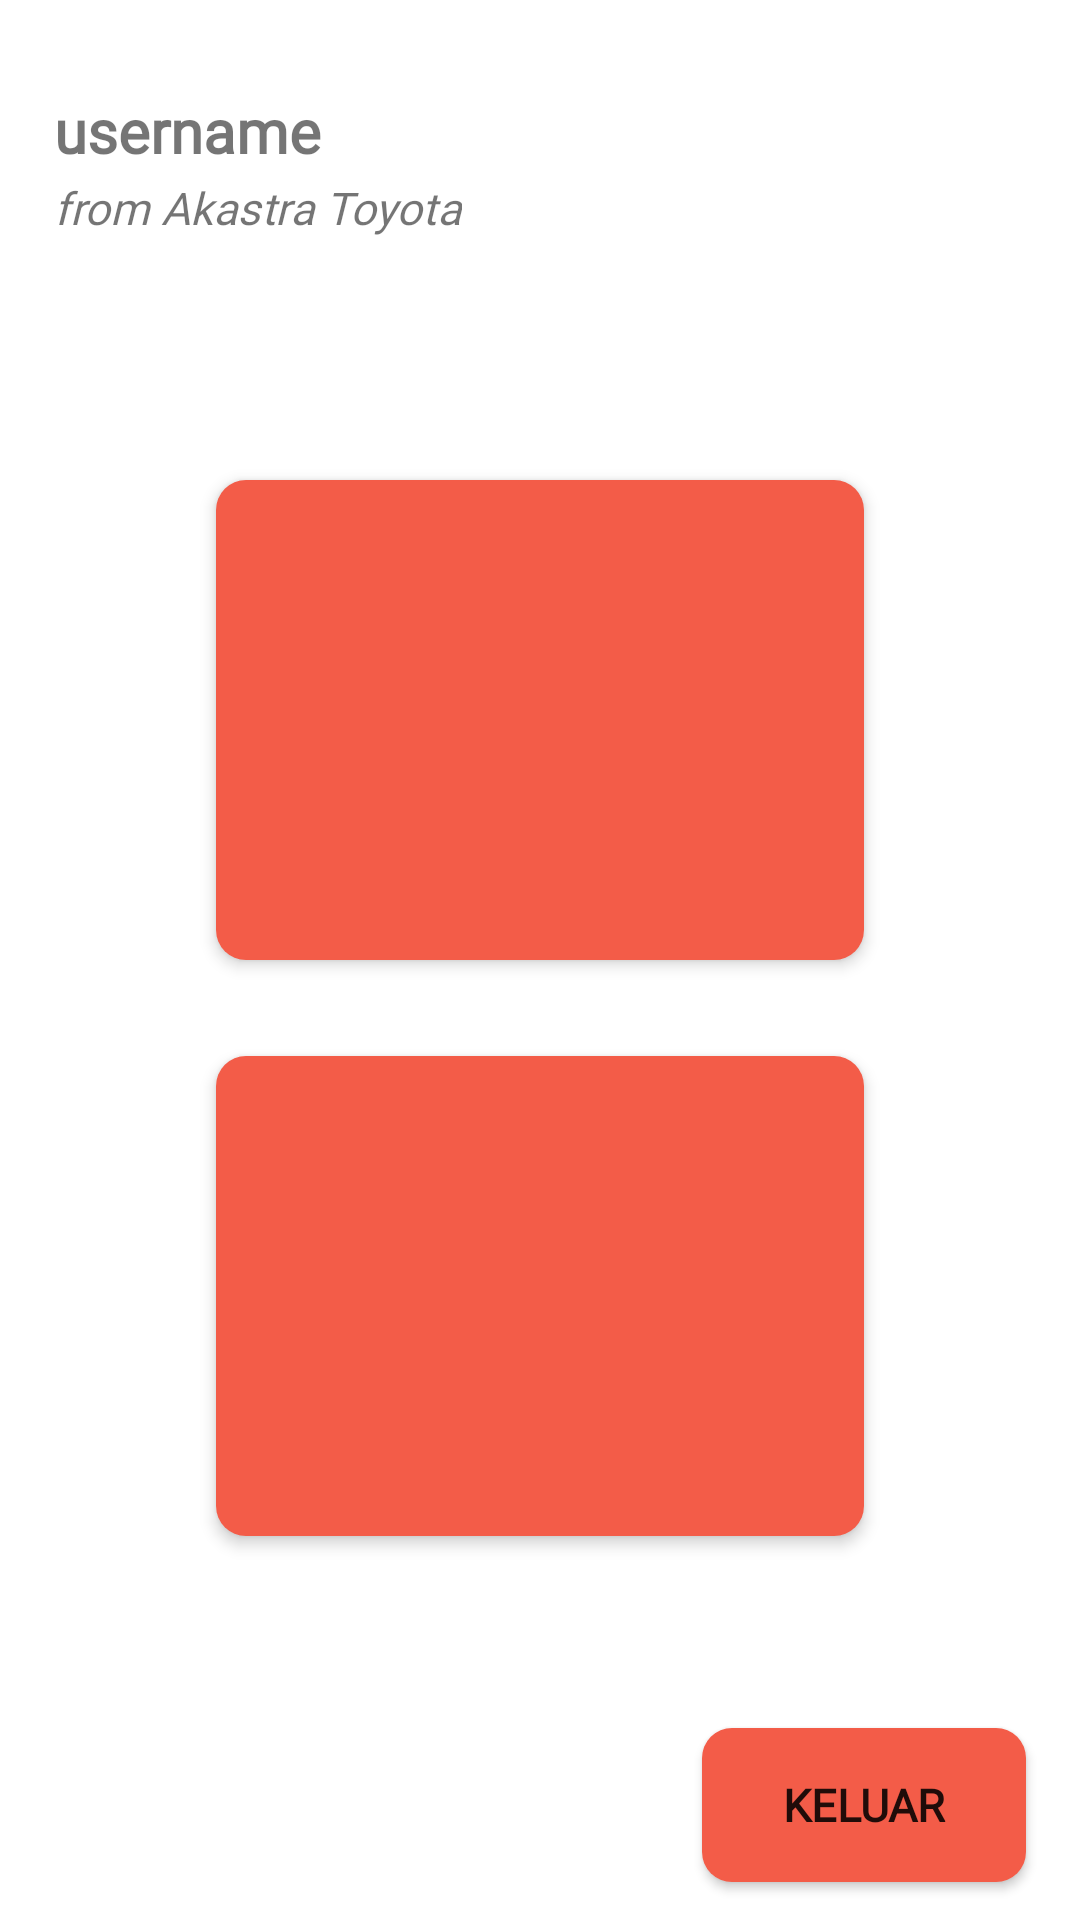

Write the Android layout XML for this screen, with the resource values it uses.
<!-- AndroidManifest.xml: application theme Theme.WAC -->
<!-- res/layout/sa_menu.xml -->
<?xml version="1.0" encoding="utf-8"?>
<androidx.constraintlayout.widget.ConstraintLayout xmlns:android="http://schemas.android.com/apk/res/android"
    xmlns:app="http://schemas.android.com/apk/res-auto"
    xmlns:tools="http://schemas.android.com/tools"
    android:layout_width="match_parent"
    android:layout_height="match_parent"
    android:background="@color/white"
    tools:context=".SaMenu">

    <androidx.constraintlayout.widget.Guideline
        android:layout_width="0dp"
        android:layout_height="0dp"
        android:id="@+id/guidTopMenu"
        android:orientation="horizontal"
        app:layout_constraintGuide_percent="0.25"
        />

    <androidx.constraintlayout.widget.Guideline
        android:layout_width="0dp"
        android:layout_height="0dp"
        android:id="@+id/guidTopMenu2"
        android:orientation="horizontal"
        app:layout_constraintGuide_percent="0.55"
        />

    <androidx.constraintlayout.widget.Guideline
        android:layout_width="0dp"
        android:layout_height="0dp"
        android:id="@+id/guidBottomMenu"
        android:orientation="horizontal"
        app:layout_constraintGuide_percent="0.9"
        />

    <androidx.constraintlayout.widget.Guideline
        android:layout_width="0dp"
        android:layout_height="0dp"
        android:id="@+id/guidRightMenu"
        android:orientation="vertical"
        app:layout_constraintGuide_percent="0.95"
        />
    <androidx.constraintlayout.widget.Guideline
        android:layout_width="0dp"
        android:layout_height="0dp"
        android:id="@+id/guidLeftMenu"
        android:orientation="vertical"
        app:layout_constraintGuide_percent="0.05"
        />

    <ImageView
        android:layout_width="0dp"
        android:layout_height="0dp"
        app:layout_constraintWidth_percent="0.6"
        app:layout_constraintHeight_percent="0.25"
        android:background="@drawable/ripple_menu"
        app:layout_constraintTop_toBottomOf="@id/guidTopMenu"
        app:layout_constraintStart_toStartOf="parent"
        app:layout_constraintEnd_toEndOf="parent"
        android:src="@drawable/ic_list"
        android:elevation="3dp"
        android:id="@+id/nav_move"
        />

    <ImageView
        android:layout_width="0dp"
        android:layout_height="0dp"
        app:layout_constraintWidth_percent="0.6"
        app:layout_constraintHeight_percent="0.25"
        android:background="@drawable/ripple_menu"
        app:layout_constraintTop_toBottomOf="@id/guidTopMenu2"
        app:layout_constraintStart_toStartOf="parent"
        app:layout_constraintEnd_toEndOf="parent"
        android:src="@drawable/ic_add"
        android:elevation="3dp"
        android:id="@+id/add_menu"
        />

    <Button
        android:layout_width="0dp"
        android:layout_height="0dp"
        app:layout_constraintWidth_percent="0.3"
        app:layout_constraintHeight_percent="0.08"
        app:layout_constraintEnd_toEndOf="@id/guidRightMenu"
        app:layout_constraintTop_toBottomOf="@id/guidBottomMenu"
        android:id="@+id/logout_button"
        android:text="KELUAR"
        android:fontFamily="@font/robotoregular"
        android:textSize="15sp"
        android:textStyle="bold"
        android:background="@drawable/ripple_menu"
        />

    <TextView
        android:layout_width="wrap_content"
        android:layout_height="wrap_content"
        android:fontFamily="@font/robotob"
        android:textSize="20sp"
        android:text="username"
        app:layout_constraintStart_toEndOf="@id/guidLeftMenu"
        app:layout_constraintTop_toTopOf="parent"
        android:layout_marginTop="30dp"
        android:textStyle="bold"
        android:id="@+id/username_sa"
        />
    <TextView
        android:layout_width="wrap_content"
        android:layout_height="wrap_content"
        android:fontFamily="@font/robotoregular"
        android:textSize="15sp"
        android:text="from Akastra Toyota"
        app:layout_constraintStart_toEndOf="@id/guidLeftMenu"
        app:layout_constraintTop_toBottomOf="@id/username_sa"
        android:layout_marginTop="2dp"
        android:textStyle="italic"
        />






</androidx.constraintlayout.widget.ConstraintLayout>
<!-- resources referenced by this layout -->
<resources>
  <!-- drawable ripple_menu (drawable-v21) -->
  <?xml version="1.0" encoding="utf-8"?>
  <ripple
      android:color="#FFD2D2"
      xmlns:android="http://schemas.android.com/apk/res/android">
  
      <item>
          <shape
              android:shape="rectangle">
  
              <solid
                  android:color="#F35C48"
                  />
              <corners
                  android:radius="10dp"
                  />
  
          </shape>
      </item>
  
  </ripple>
  <style name="Theme.WAC" parent="Theme.MaterialComponents.DayNight.NoActionBar">
          
          <item name="colorPrimary">#F35C48</item>
          <item name="colorPrimaryVariant">#F35C48</item>
          <item name="colorOnPrimary">@color/white</item>
          
          <item name="colorSecondary">@color/teal_200</item>
          <item name="colorSecondaryVariant">@color/teal_700</item>
          <item name="colorOnSecondary">@color/black</item>
          
          <item name="android:statusBarColor" tools:targetApi="l">?attr/colorPrimaryVariant</item>
          
      </style>
  <!-- not gathered from this repository: default colours our renderer supplied (Android Studio template values) -->
  <color name="teal_200">#FF03DAC5</color>
  <color name="teal_700">#FF018786</color>
  <color name="black">#FF000000</color>
  <color name="white">#FFFFFFFF</color>
</resources>
